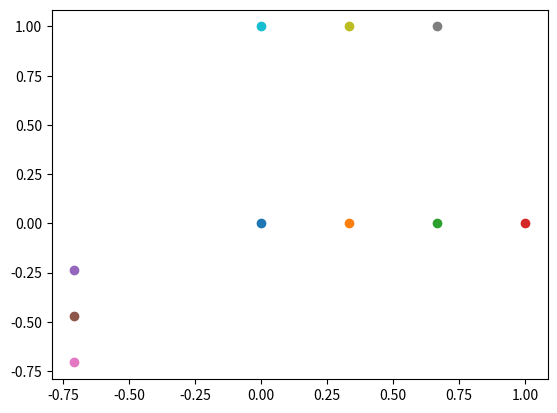

Source code (Python):
from itertools import cycle
from math import sqrt

def _make_nodes(n):
    """Implement spiral node numbering"""
    dx,dy = 1,0            # Starting increments
    x,y = 0,0              # Starting location
    output = [[None]* n for j in range(n)]

    slopes = cycle(((1,1), (-1/sqrt(2), -1/sqrt(2)), (1, 1)))

    mx,my = next(slopes)
    for i in range(sum(n-i for i in range(n))):
        yield (x*mx/(n-1),  y*my/(n-1)), i
        output[x][y] = i + 1
        nx,ny = x+dx, y+dy
        if 0<=nx<n and 0<=ny<n and output[nx][ny] is None:
            x,y = nx,ny
        else:
            dx,dy = -dy,dx
            mx, my = next(slopes)
            x,y = x+dx, y+dy
            # x,y = x+dx, y+dy


class Triangle:
    def __init__(self, order):
        self.order = order
        self.n = order + 1
        self.nn = sum(self.n - i for i in range(self.n))

        self._nodes = None

    @property
    def nodes(self):
        if self._nodes is None:
            self._nodes = {}
            for j,(xy,i) in enumerate(_make_nodes(self.n)):
                if (0 < i < 3*(self.n-1)):
                    if not i%(self.n-1):
                        i //= self.n-1
                    else:
                        i += 2 - i//(self.n-1)
                self._nodes.update({i+1: xy})
        return self._nodes


if __name__ == "__main__":
    import matplotlib.pyplot as plt
    for n in Triangle(3).nodes.values():
        plt.scatter(*n)
    plt.show()

